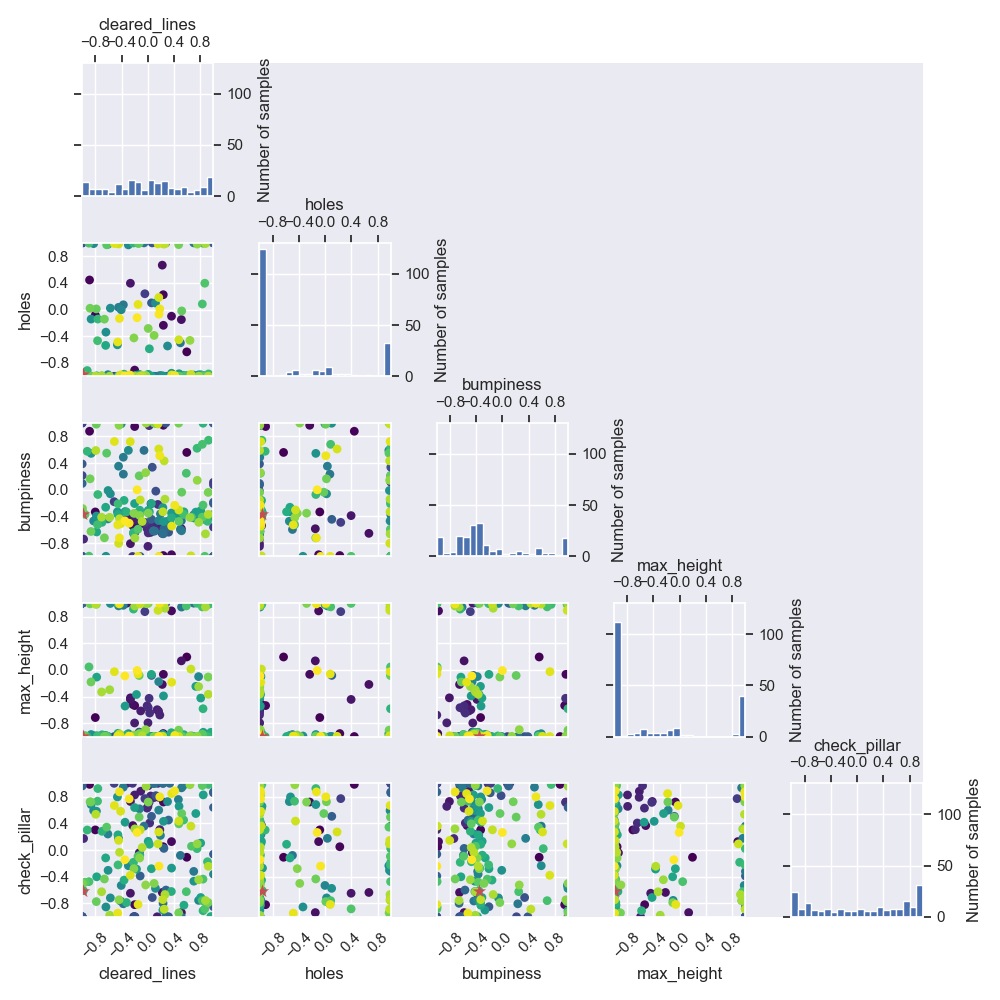

Source data for this figure (header and first rows):
cleared_lines, holes, bumpiness, max_height, check_pillar, reward
0.5931, -0.6331, 0.5594, 0.1937, -0.1083, 179
-0.8001, -0.0815, -0.3326, -0.7143, 0.3018, 1407
-0.8872, 0.444, 0.8771, -0.9984, 0.9844, 181
0.235, 0.2233, -0.9859, -0.9539, 0.04955, 379
-0.2003, -0.9067, 0.9475, -0.5345, -0.8188, 199
0.2368, -0.2351, 0.9665, -0.06647, 0.7199, 169
0.3606, -0.099, -0.9735, 0.8844, 0.1266, 459
-0.2292, -0.9681, -0.5382, -0.5179, 0.3665, 38355
0.22, 0.6664, -0.6533, -0.2179, -0.6355, 254
0.5107, -0.1497, -0.5841, 0.1354, -0.9374, 833
-1.0, -1.0, -1.0, -1.0, 1.0, 8062
-0.265, -1.0, -0.8077, -0.4187, 0.7281, 31443
-0.2653, 0.3952, -0.3876, -0.4426, -0.6476, 602
-0.1302, -1.0, -0.4593, -0.9334, -0.04087, 36260
-0.3193, -1.0, -0.4492, 1.0, 1.0, 209
-0.1082, -1.0, -0.5115, -0.6153, 0.8816, 40674
0.1427, -1.0, -0.4806, -0.5966, -1.0, 16509
-0.2012, -1.0, -0.4516, -0.7956, 0.8254, 28991
0.001887, -1.0, -0.8477, -0.7935, 0.6546, 36021
0.1639, -1.0, -0.5783, -0.6189, 0.7906, 42126
0.1827, -1.0, -1.0, -0.6763, 0.306, 5764
0.04267, -1.0, -0.6392, -1.0, 0.8098, 37662
0.0897, -1.0, -0.544, -1.0, 0.7848, 37395
-0.9782, -1.0, -0.7396, -1.0, 0.1729, 3637
-0.01091, -1.0, -0.5828, -0.5379, 0.6283, 43581
0.006125, -1.0, -0.6467, -0.5663, 0.9642, 35642
0.02802, -1.0, -0.5653, -0.6466, 0.4054, 9509
0.04876, -1.0, -0.2092, -1.0, 1.0, 44637
0.01938, -0.9972, 0.9614, -0.4259, 0.7142, 189
0.1524, -1.0, -0.2196, -1.0, 1.0, 3920
1.0, 1.0, 1.0, -1.0, 1.0, 130
-0.2334, -1.0, -1.0, -1.0, 1.0, 9309
1.0, -1.0, -0.5607, -1.0, 1.0, 13821
-1.0, 1.0, 1.0, 1.0, -1.0, 93
-1.0, 1.0, -1.0, 1.0, 1.0, 131
1.0, 1.0, 0.1126, 1.0, 1.0, 100
-0.04504, 0.2376, -0.4891, 0.8732, 0.7709, 107
-0.5131, -1.0, -0.1789, -1.0, 1.0, 1208
1.0, -1.0, 0.0738, -1.0, 1.0, 304
-1.0, -1.0, 1.0, 1.0, 1.0, 140
1.0, -1.0, -1.0, 1.0, 1.0, 358
-0.2158, -1.0, -0.6542, -1.0, -1.0, 42035
-0.2094, -1.0, -0.6324, -1.0, -1.0, 40941
-0.2057, -1.0, -0.6357, -1.0, -1.0, 41121
-0.2009, -1.0, -0.6386, -1.0, -1.0, 32357
-1.0, 1.0, 0.2138, 1.0, -1.0, 97
1.0, -1.0, 1.0, 1.0, -1.0, 149
1.0, 1.0, -1.0, -1.0, 1.0, 466
0.1214, -1.0, -0.0208, -1.0, 0.815, 13686
-1.0, -1.0, -1.0, 1.0, -1.0, 208
0.06727, 1.0, 0.3375, -1.0, -0.7114, 158
-0.1958, -1.0, -0.6332, -1.0, -1.0, 8107
-1.0, 1.0, -1.0, -1.0, -1.0, 381
0.2731, 1.0, 1.0, 1.0, -1.0, 82
0.316, -1.0, -0.6361, -1.0, -1.0, 27938
-1.0, -1.0, 0.3873, -1.0, -1.0, 220
1.0, -1.0, -0.2059, 1.0, -0.8491, 190
1.0, -1.0, -1.0, -1.0, -0.0614, 3540
1.0, 1.0, -0.1861, -1.0, 0.8574, 222
0.05595, 0.101, -0.4432, -0.08269, 0.5054, 486
... 140 more rows
